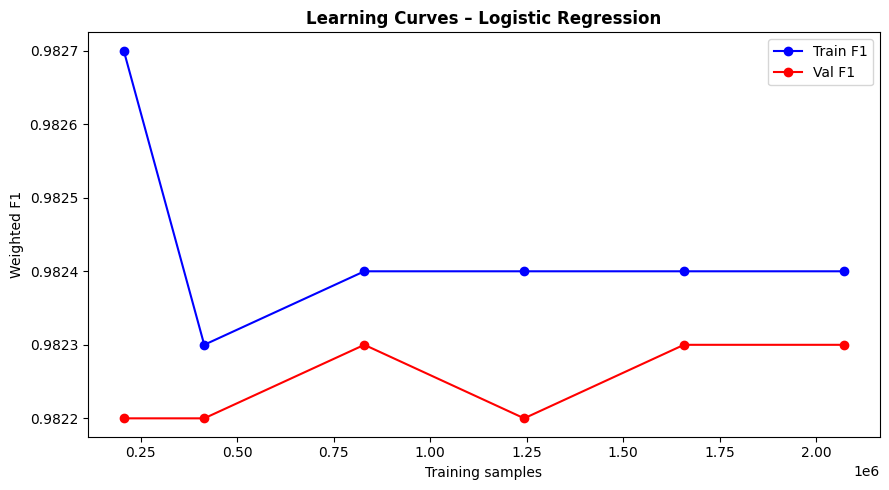

The table this chart was drawn from, first rows:
frac, n_rows, train_f1, val_f1, time_s
0.1, 206629, 0.9827, 0.9822, 4.76
0.2, 414921, 0.9823, 0.9822, 3.55
0.4, 829538, 0.9824, 0.9823, 4.97
0.6, 1243358, 0.9824, 0.9822, 7.06
0.8, 1657013, 0.9824, 0.9823, 8.17
1.0, 2071469, 0.9824, 0.9823, 10.52
